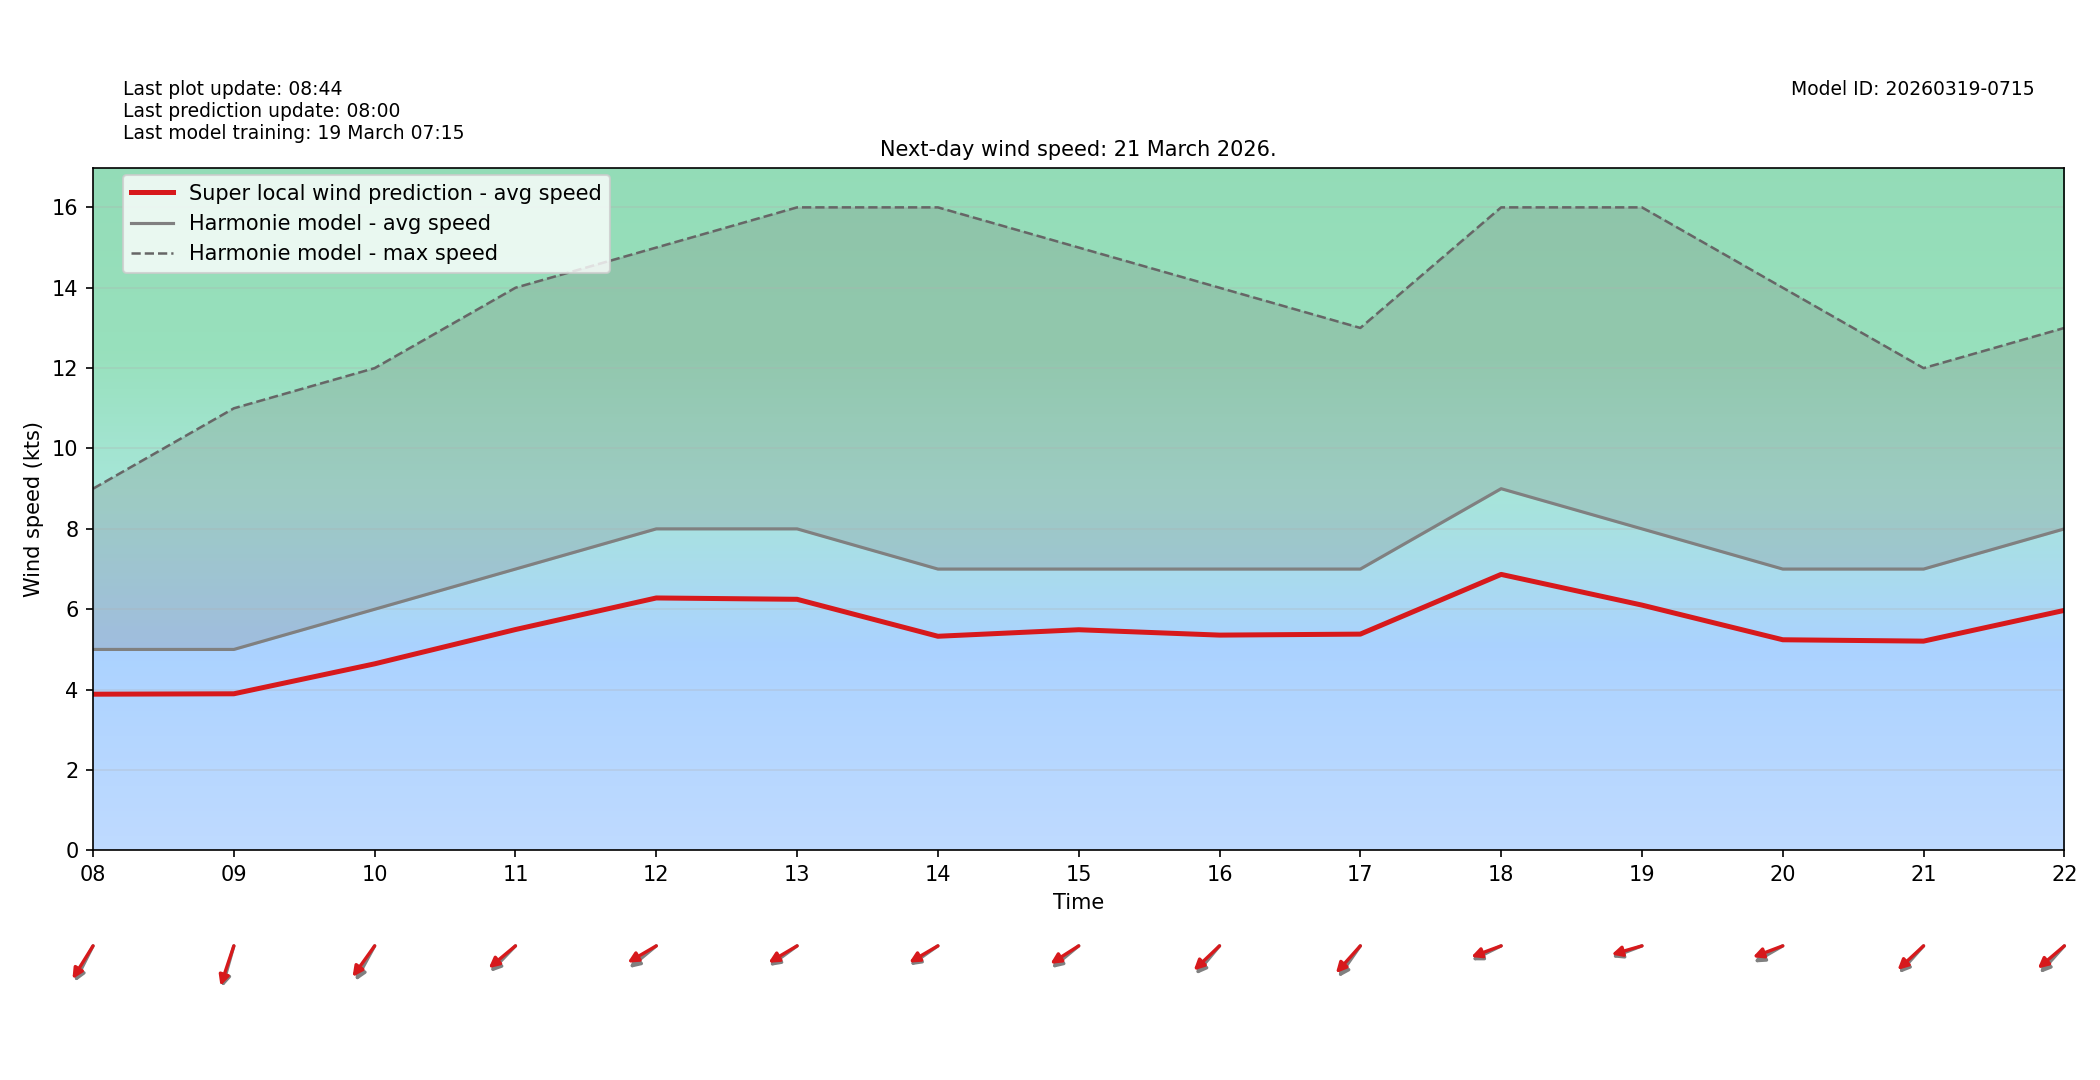

The table this chart was drawn from, first rows:
target_time_utc, hour_utc, forecast_wind_speed, lstm_pred_wind_speed, delta_speed_lstm_minus_forecast, forecast_wind_dir_deg, lstm_pred_wind_dir_deg, delta_dir_lstm_minus_forecast
2026-03-21T00:00:00Z, 00, 6.0, 4.36, -1.64, 59.0, 65.21, 6.21
2026-03-21T01:00:00Z, 01, 5.0, 3.622, -1.378, 53.0, 57.46, 4.46
2026-03-21T02:00:00Z, 02, 5.0, 3.754, -1.246, 34.0, 38.63, 4.632
2026-03-21T03:00:00Z, 03, 6.0, 4.552, -1.448, 33.0, 37.49, 4.492
2026-03-21T04:00:00Z, 04, 7.0, 5.348, -1.652, 48.0, 52.87, 4.873
2026-03-21T05:00:00Z, 05, 7.0, 5.279, -1.721, 61.0, 65.26, 4.264
2026-03-21T06:00:00Z, 06, 6.0, 4.47, -1.53, 52.0, 58.31, 6.309
2026-03-21T07:00:00Z, 07, 5.0, 3.741, -1.259, 49.0, 53.02, 4.018
2026-03-21T08:00:00Z, 08, 5.0, 3.887, -1.113, 36.0, 41.67, 5.673
2026-03-21T09:00:00Z, 09, 5.0, 3.897, -1.103, 22.0, 25.57, 3.573
2026-03-21T10:00:00Z, 10, 6.0, 4.642, -1.358, 38.0, 45.63, 7.63
2026-03-21T11:00:00Z, 11, 7.0, 5.495, -1.505, 54.0, 59.81, 5.805
2026-03-21T12:00:00Z, 12, 8.0, 6.281, -1.719, 60.0, 67.81, 7.812
2026-03-21T13:00:00Z, 13, 8.0, 6.248, -1.752, 63.0, 67.6, 4.603
2026-03-21T14:00:00Z, 14, 7.0, 5.328, -1.672, 64.0, 67.85, 3.851
2026-03-21T15:00:00Z, 15, 7.0, 5.49, -1.51, 60.0, 66.11, 6.107
2026-03-21T16:00:00Z, 16, 7.0, 5.357, -1.643, 50.0, 56.41, 6.406
2026-03-21T17:00:00Z, 17, 7.0, 5.381, -1.619, 45.0, 52.02, 7.024
2026-03-21T18:00:00Z, 18, 9.0, 6.867, -2.133, 71.0, 75.52, 4.517
2026-03-21T19:00:00Z, 19, 8.0, 6.103, -1.897, 75.0, 78.68, 3.685
2026-03-21T20:00:00Z, 20, 7.0, 5.241, -1.759, 68.0, 75.24, 7.236
2026-03-21T21:00:00Z, 21, 7.0, 5.207, -1.793, 52.0, 57.13, 5.132
2026-03-21T22:00:00Z, 22, 8.0, 5.972, -2.028, 52.0, 59.26, 7.261
2026-03-21T23:00:00Z, 23, 7.0, 5.255, -1.745, 57.0, 62.41, 5.409
